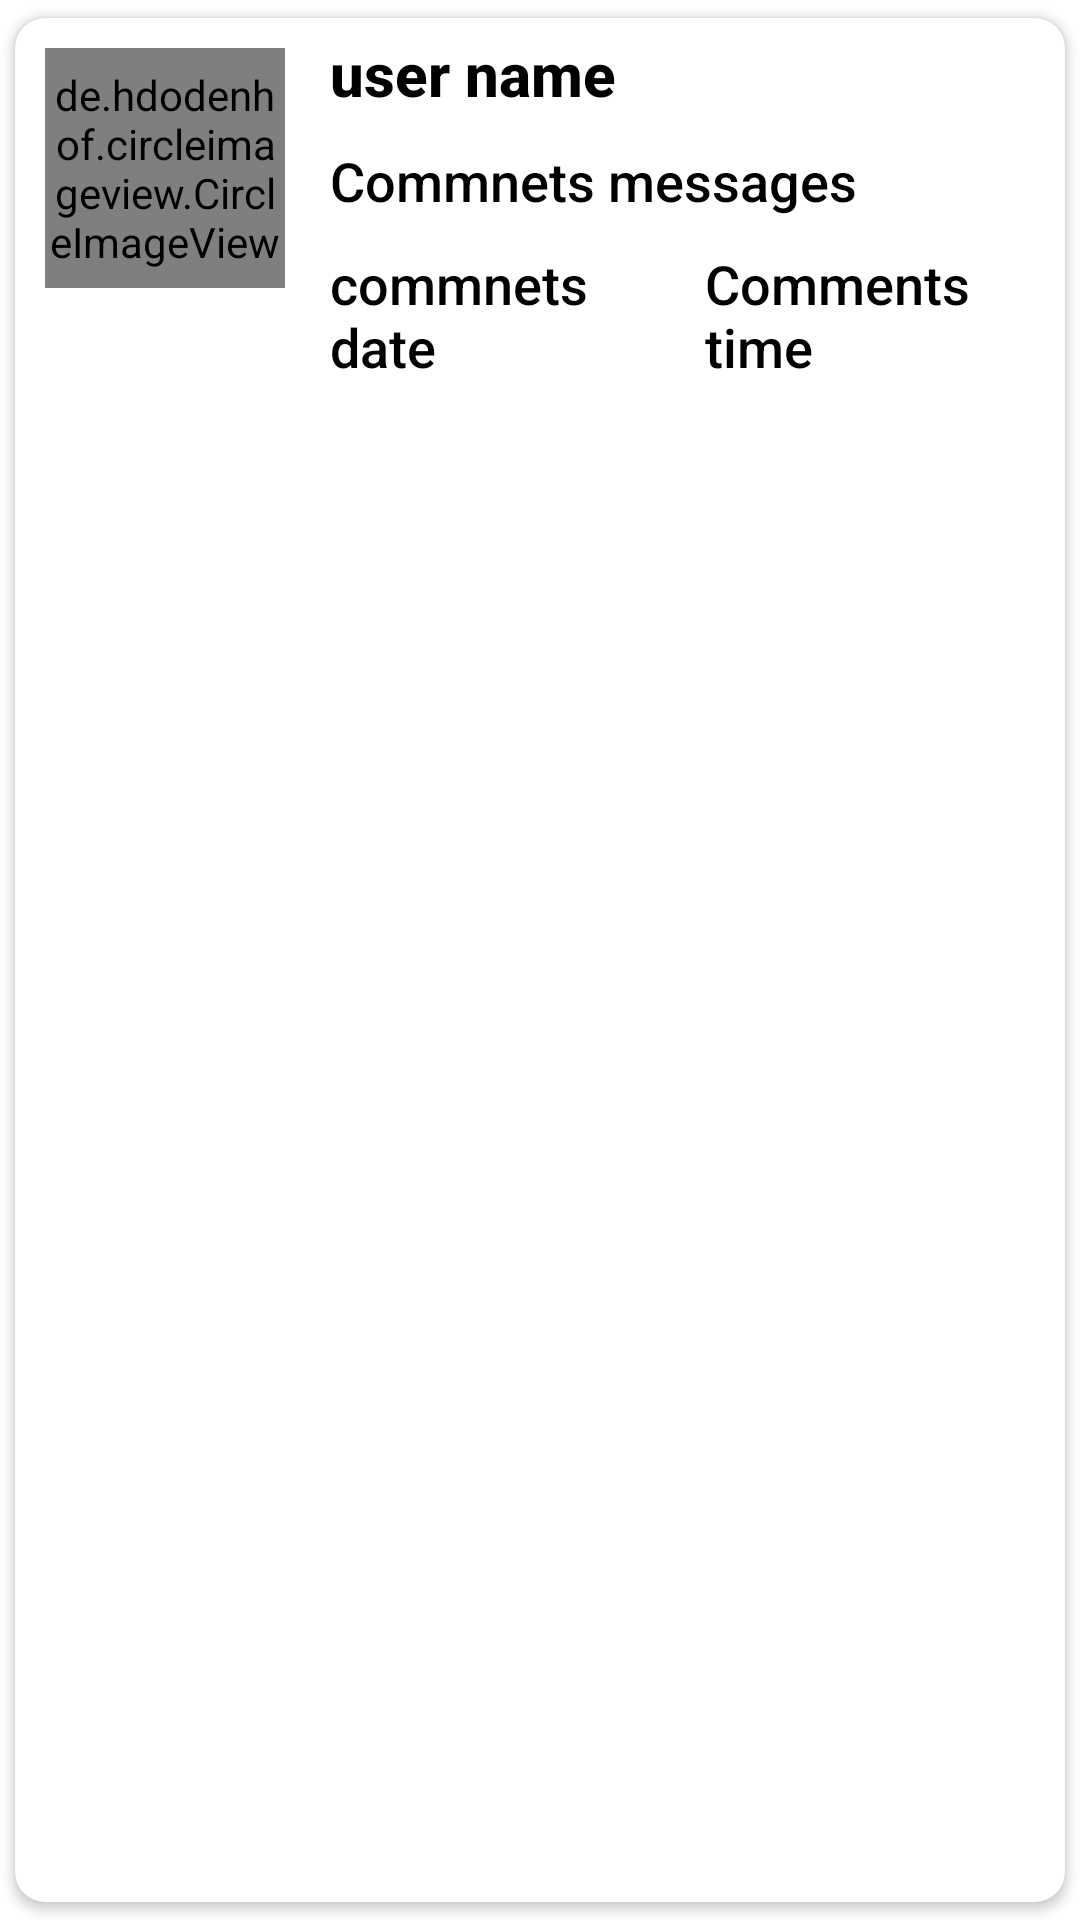

The Android layout XML behind this screen, and the referenced resources:
<!-- AndroidManifest.xml: application theme Theme.LetsWatch -->
<!-- res/layout/cooment_single_row.xml -->
<?xml version="1.0" encoding="utf-8"?>
<androidx.cardview.widget.CardView xmlns:android="http://schemas.android.com/apk/res/android"
android:layout_width="match_parent"
android:layout_height="wrap_content"
xmlns:app="http://schemas.android.com/apk/res-auto"

android:elevation="20dp"
    android:background="@color/white"
app:cardUseCompatPadding="true"
app:cardCornerRadius="10dp">
<LinearLayout
    android:layout_width="match_parent"
    android:orientation="vertical"
    android:layout_height="wrap_content"
    >
    <LinearLayout
        android:layout_width="match_parent"
        android:layout_height="wrap_content"
        android:orientation="horizontal">
        <de.hdodenhof.circleimageview.CircleImageView
            android:id="@+id/cuprofileimg"

            android:layout_width="80dp"
            android:layout_height="80dp"
            android:layout_margin="10dp"
            android:src="@drawable/users"
            app:civ_border_color="#FF000000"
            app:civ_border_width="2dp" />
  <LinearLayout
      android:layout_width="match_parent"
      android:orientation="vertical"
      android:layout_height="wrap_content">
        <TextView
            android:layout_width="match_parent"
            android:layout_height="wrap_content"
            android:layout_gravity="center"
            android:layout_weight="1"
            android:layout_margin="5dp"
            android:fontFamily="sans-serif-medium"
            android:id="@+id/username"
            android:textStyle="bold"
            android:textColor="@color/black"
            android:text="user name"
            android:textSize="20sp"
            >
        </TextView>
      <TextView
          android:layout_width="match_parent"
          android:layout_height="wrap_content"
          android:layout_gravity="center"
          android:layout_weight="1"
          android:layout_margin="5dp"
          android:fontFamily="sans-serif-medium"
          android:id="@+id/textcomments"
          android:textColor="@color/black"
          android:text="Commnets messages"
          android:textSize="18sp"
          >
      </TextView>
     <LinearLayout
         android:layout_width="match_parent"
         android:layout_height="wrap_content">
         <TextView
             android:layout_width="match_parent"
             android:layout_height="wrap_content"
             android:layout_gravity="center"
             android:layout_weight="1"
             android:layout_margin="5dp"
             android:fontFamily="sans-serif-medium"
             android:id="@+id/date"

             android:textColor="@color/black"
             android:text="commnets date"
             android:textSize="18sp"
             >
         </TextView>
         <TextView
             android:layout_width="match_parent"
             android:layout_height="wrap_content"
             android:layout_gravity="center"
             android:layout_weight="1"
             android:layout_margin="5dp"
             android:fontFamily="sans-serif-medium"
             android:id="@+id/ctimes"
             android:textColor="@color/black"
             android:text="Comments time"
             android:textSize="18sp"
             >
         </TextView>
     </LinearLayout>


    </LinearLayout>
    </LinearLayout>
</LinearLayout>



</androidx.cardview.widget.CardView>
<!-- resources referenced by this layout -->
<resources>
  <color name="black">#FF000000</color>
  <color name="white">#FFFFFFFF</color>
  <style name="Theme.LetsWatch" parent="Base.Theme.LetsWatch" />
  <style name="Base.Theme.LetsWatch" parent="Theme.MaterialComponents.DayNight.DarkActionBar">
          
          
      </style>
</resources>
